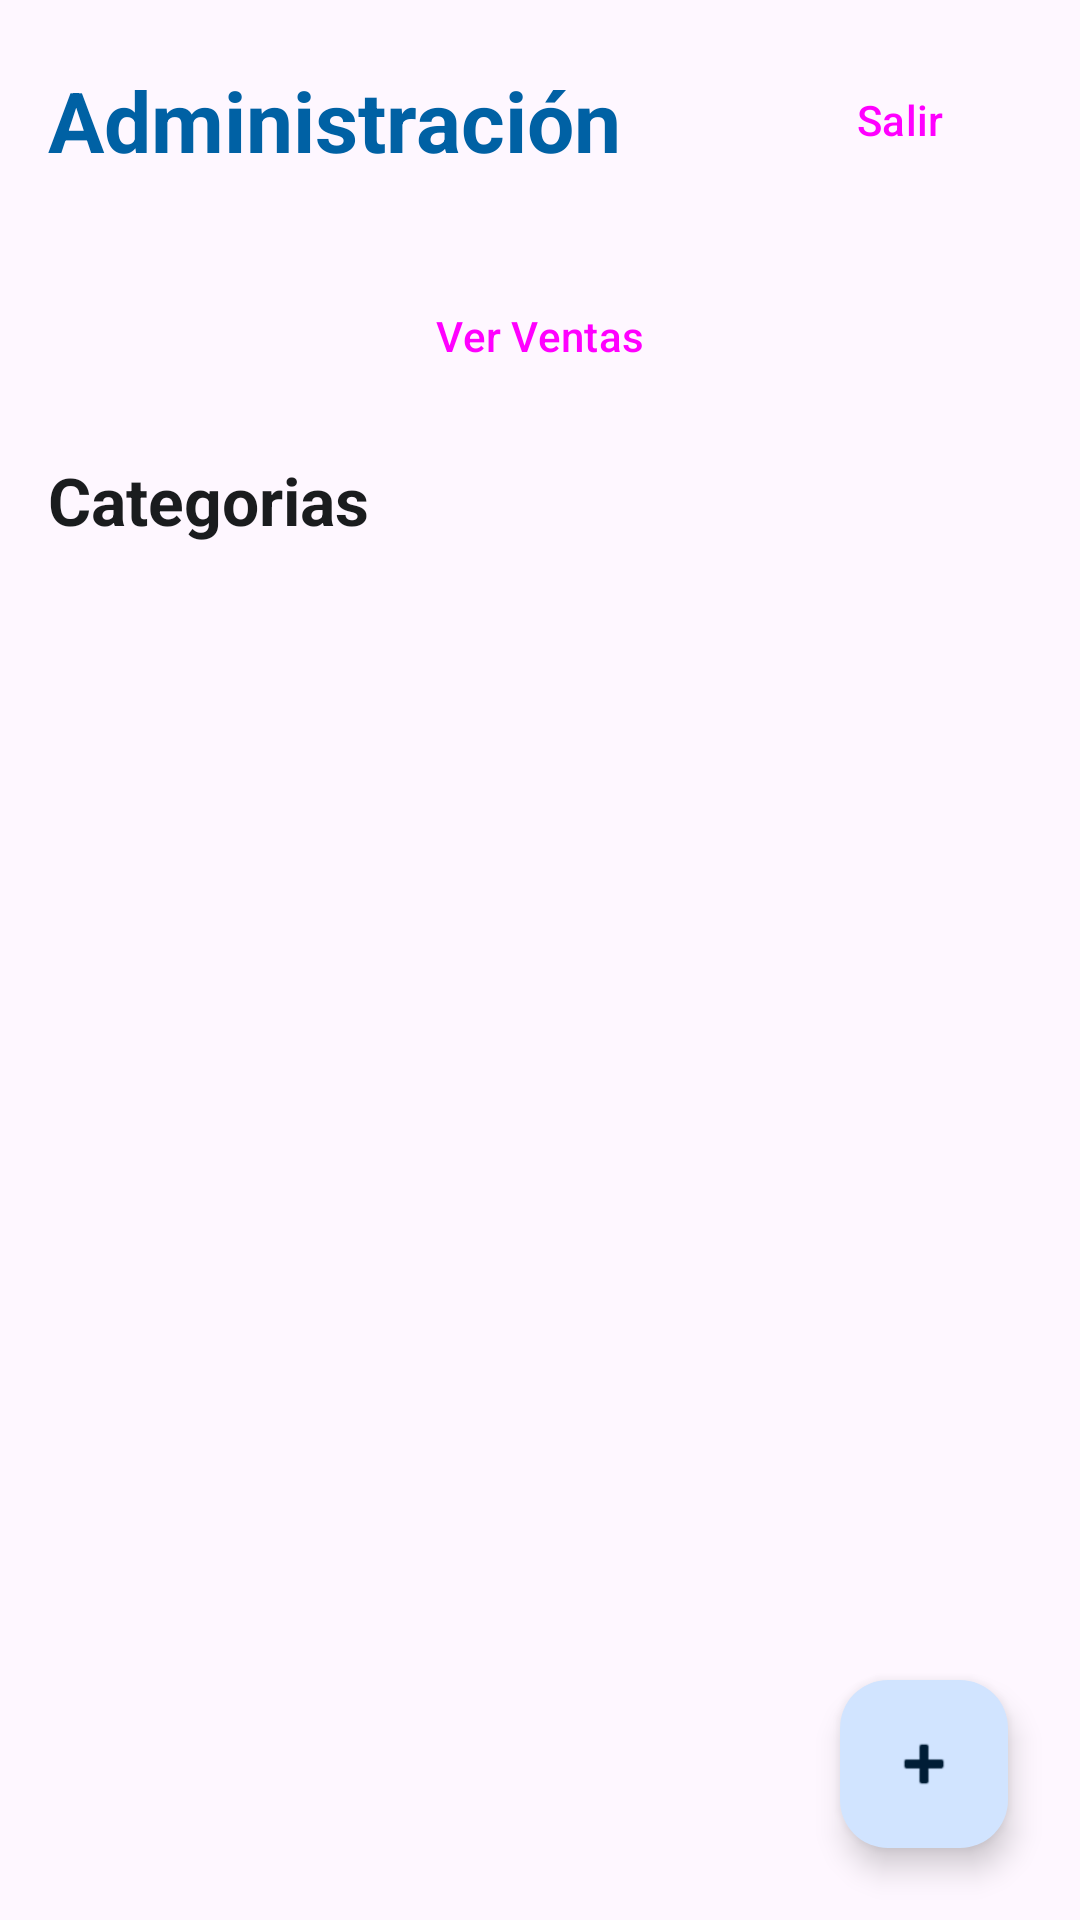

Write the Android layout XML for this screen, with the resource values it uses.
<!-- AndroidManifest.xml: application theme Theme.LabInventario -->
<!-- res/layout/activity_main.xml -->
<?xml version="1.0" encoding="utf-8"?>
<androidx.coordinatorlayout.widget.CoordinatorLayout xmlns:android="http://schemas.android.com/apk/res/android"
    xmlns:app="http://schemas.android.com/apk/res-auto"
    xmlns:tools="http://schemas.android.com/tools"
    android:id="@+id/main"
    android:layout_width="match_parent"
    android:layout_height="match_parent"
    android:fitsSystemWindows="true"
    tools:context=".MainActivity">

    <LinearLayout
        android:layout_width="match_parent"
        android:layout_height="match_parent"
        android:orientation="vertical"
        android:padding="16dp">

        <RelativeLayout
            android:layout_width="match_parent"
            android:layout_height="wrap_content"
            android:layout_marginBottom="24dp">

            <TextView
                android:layout_width="wrap_content"
                android:layout_height="wrap_content"
                android:layout_centerVertical="true"
                android:text="Administración"
                android:textAppearance="?attr/textAppearanceHeadlineMedium"
                android:textStyle="bold"
                android:textColor="?attr/colorPrimary" />

            <Button
                android:id="@+id/btnLogoutAdmin"
                style="@style/Widget.Material3.Button.TextButton"
                android:layout_width="wrap_content"
                android:layout_height="wrap_content"
                android:layout_alignParentEnd="true"
                android:text="Salir" />
        </RelativeLayout>

        <Button
            android:id="@+id/btnVerVentasDirecto"
            android:layout_width="match_parent"
            android:layout_height="wrap_content"
            android:text="Ver Ventas"
            style="@style/Widget.Material3.Button.TonalButton"
            android:layout_marginBottom="16dp" />

        <TextView
            android:text="Categorias"
            android:textAppearance="?attr/textAppearanceTitleLarge"
            android:textStyle="bold"
            android:layout_marginBottom="8dp"
            android:layout_width="match_parent"
            android:layout_height="wrap_content"
            android:textColor="?attr/colorOnSurface"/>

        <androidx.recyclerview.widget.RecyclerView
            android:id="@+id/rvCategorias"
            android:layout_width="match_parent"
            android:layout_height="0dp"
            android:layout_weight="1" />
    </LinearLayout>

    <com.google.android.material.floatingactionbutton.FloatingActionButton
        android:id="@+id/fabAddCategoria"
        android:layout_width="wrap_content"
        android:layout_height="wrap_content"
        android:layout_gravity="bottom|end"
        android:layout_margin="24dp"
        android:src="@android:drawable/ic_input_add"
        android:contentDescription="Agregar Categoria"/>

</androidx.coordinatorlayout.widget.CoordinatorLayout>
<!-- resources referenced by this layout -->
<resources>
  <style name="Theme.LabInventario" parent="Base.Theme.LabInventario" />
  <style name="Base.Theme.LabInventario" parent="Theme.Material3.DayNight.NoActionBar">
          
          <item name="colorPrimary">@color/md_theme_light_primary</item>
          <item name="colorOnPrimary">@color/md_theme_light_onPrimary</item>
          <item name="colorPrimaryContainer">@color/md_theme_light_primaryContainer</item>
          <item name="colorOnPrimaryContainer">@color/md_theme_light_onPrimaryContainer</item>
  
          
          <item name="colorSecondary">@color/md_theme_light_secondary</item>
          <item name="colorOnSecondary">@color/md_theme_light_onSecondary</item>
          <item name="colorSecondaryContainer">@color/md_theme_light_secondaryContainer</item>
          <item name="colorOnSecondaryContainer">@color/md_theme_light_onSecondaryContainer</item>
  
          
          <item name="colorSurface">@color/md_theme_light_surface</item>
          <item name="colorOnSurface">@color/md_theme_light_onSurface</item>
          <item name="colorSurfaceVariant">@color/md_theme_light_surfaceVariant</item>
          <item name="colorOnSurfaceVariant">@color/md_theme_light_onSurfaceVariant</item>
  
          
          <item name="android:statusBarColor">?attr/colorPrimary</item>
      </style>
  <color name="md_theme_light_primary">#0061A4</color>
  <color name="md_theme_light_onPrimary">#FFFFFF</color>
  <color name="md_theme_light_primaryContainer">#D1E4FF</color>
  <color name="md_theme_light_onPrimaryContainer">#001D36</color>
  <color name="md_theme_light_secondary">#535F70</color>
  <color name="md_theme_light_onSecondary">#FFFFFF</color>
  <color name="md_theme_light_secondaryContainer">#D7E3F7</color>
  <color name="md_theme_light_onSecondaryContainer">#101C2B</color>
  <color name="md_theme_light_surface">#FDFCFF</color>
  <color name="md_theme_light_onSurface">#1A1C1E</color>
  <color name="md_theme_light_surfaceVariant">#E0E2EC</color>
  <color name="md_theme_light_onSurfaceVariant">#44474E</color>
</resources>
